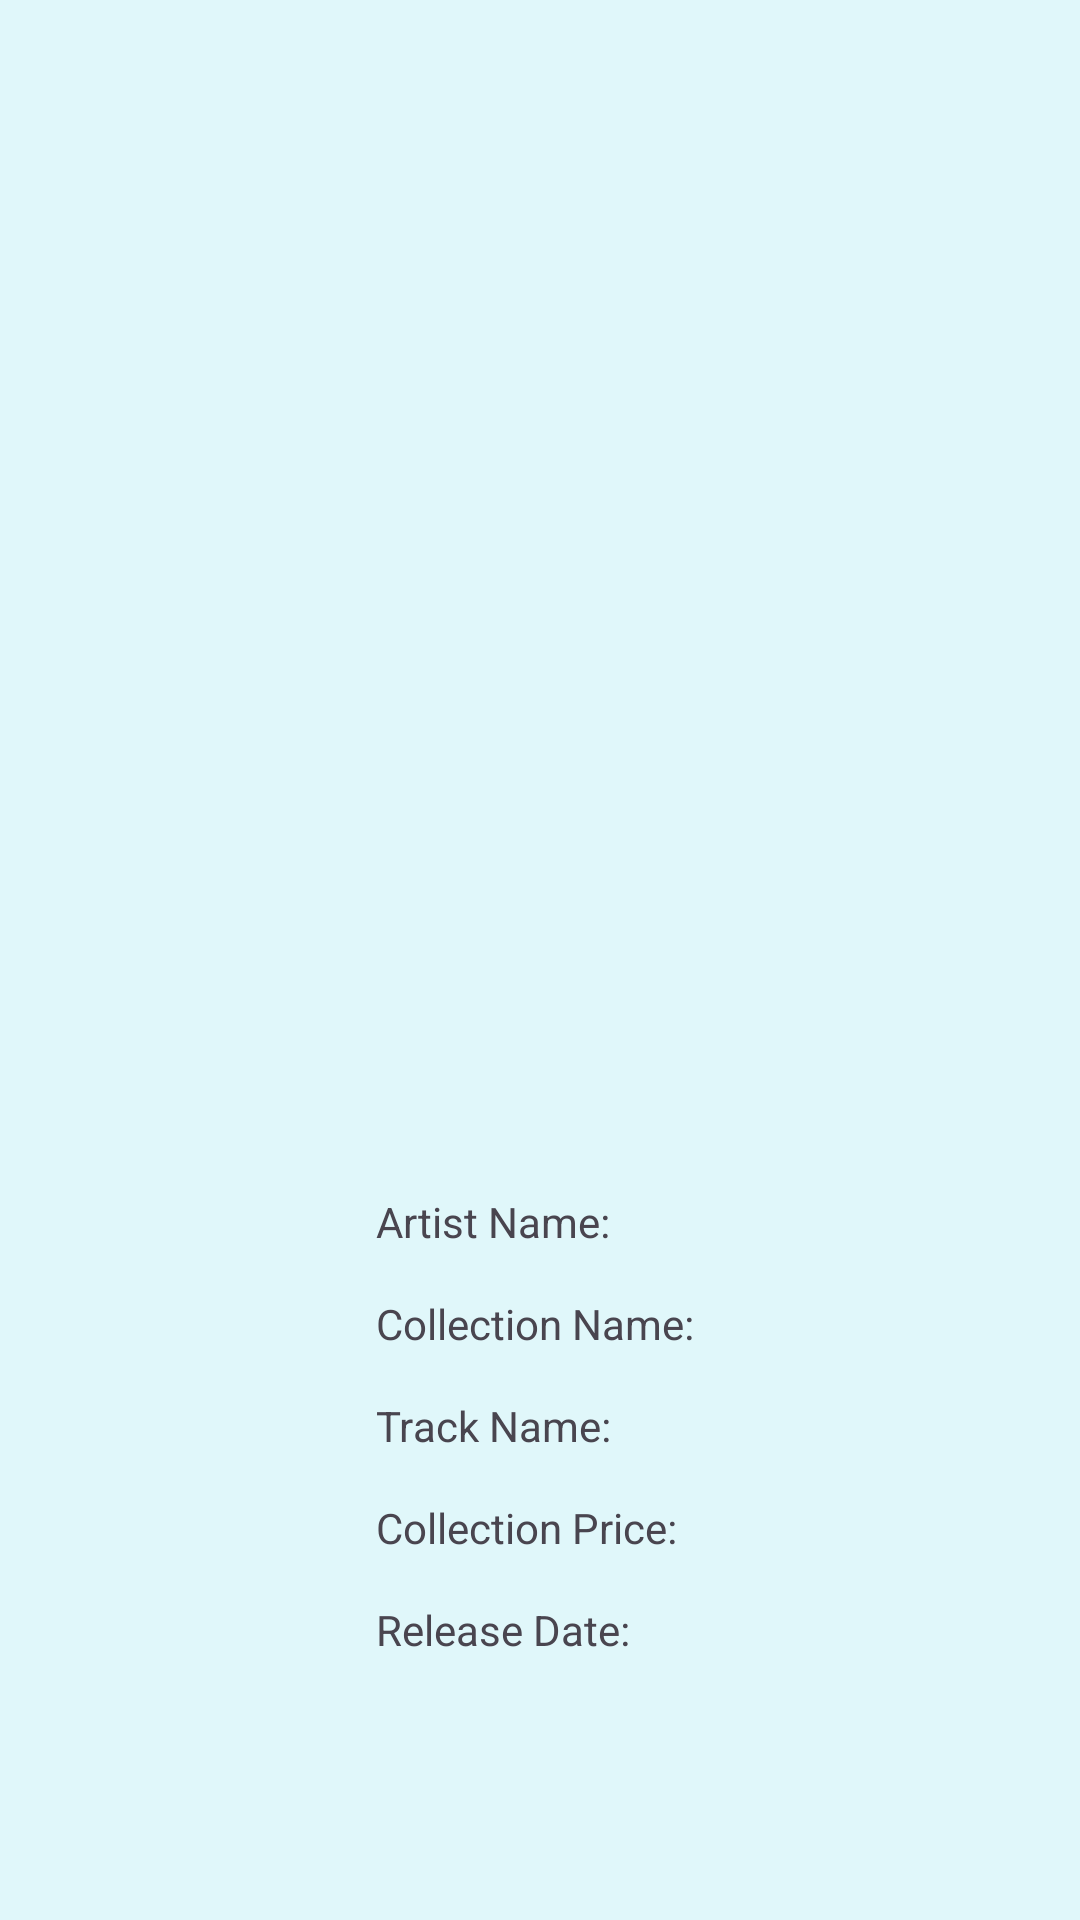

This screen was rendered from an Android layout file. Write that file and the resources it references.
<!-- AndroidManifest.xml: application theme Theme.ITunesNavigation -->
<!-- res/layout/fragment_i_tunes_detail.xml -->
<?xml version="1.0" encoding="utf-8"?>
<androidx.constraintlayout.widget.ConstraintLayout xmlns:android="http://schemas.android.com/apk/res/android"
    xmlns:app="http://schemas.android.com/apk/res-auto"
    xmlns:tools="http://schemas.android.com/tools"
    android:id="@+id/main"
    android:layout_width="match_parent"
    android:layout_height="match_parent"
    android:background="#E0F7FA"
    tools:context=".MainActivity">


    <ImageView
        android:id="@+id/imageView"
        android:layout_width="239dp"
        android:layout_height="240dp"
        android:layout_marginTop="70dp"
        app:layout_constraintEnd_toEndOf="parent"

        app:layout_constraintStart_toStartOf="parent"
        app:layout_constraintTop_toTopOf="parent"
        tools:srcCompat="@tools:sample/avatars" />

    <LinearLayout
        android:layout_width="wrap_content"
        android:layout_height="wrap_content"
        android:orientation="vertical"
        app:layout_constraintBottom_toBottomOf="parent"
        app:layout_constraintEnd_toEndOf="parent"
        app:layout_constraintStart_toStartOf="parent"
        app:layout_constraintTop_toBottomOf="@+id/imageView">

        <TextView
            android:id="@+id/artistNameTextView"
            android:layout_width="match_parent"
            android:layout_height="wrap_content"
            android:layout_marginBottom="15dp"
            android:text="Artist Name: "
            tools:layout_editor_absoluteX="80dp"
            tools:layout_editor_absoluteY="395dp" />

        <TextView
            android:id="@+id/collectionNameTextView"
            android:layout_width="match_parent"
            android:layout_height="wrap_content"
            android:layout_marginBottom="15dp"
            android:text="Collection Name: "
            tools:layout_editor_absoluteX="77dp"
            tools:layout_editor_absoluteY="453dp" />

        <TextView
            android:id="@+id/trackNameTextView"
            android:layout_width="match_parent"
            android:layout_height="wrap_content"
            android:layout_marginBottom="15dp"
            android:text="Track Name: "
            tools:layout_editor_absoluteX="80dp"
            tools:layout_editor_absoluteY="503dp" />

        <TextView
            android:id="@+id/collectionPriceTextView"
            android:layout_width="match_parent"
            android:layout_height="wrap_content"
            android:layout_marginBottom="15dp"
            android:text="Collection Price: "
            tools:layout_editor_absoluteX="78dp"
            tools:layout_editor_absoluteY="545dp" />

        <TextView
            android:id="@+id/releaseDateTextView"
            android:layout_width="match_parent"
            android:layout_height="wrap_content"
            android:text="Release Date: "
            tools:layout_editor_absoluteX="75dp"
            tools:layout_editor_absoluteY="590dp" />
    </LinearLayout>
</androidx.constraintlayout.widget.ConstraintLayout>
<!-- resources referenced by this layout -->
<resources>
  <style name="Theme.ITunesNavigation" parent="Base.Theme.ITunesNavigation" />
  <style name="Base.Theme.ITunesNavigation" parent="Theme.Material3.DayNight.NoActionBar">
          
          
      </style>
</resources>
